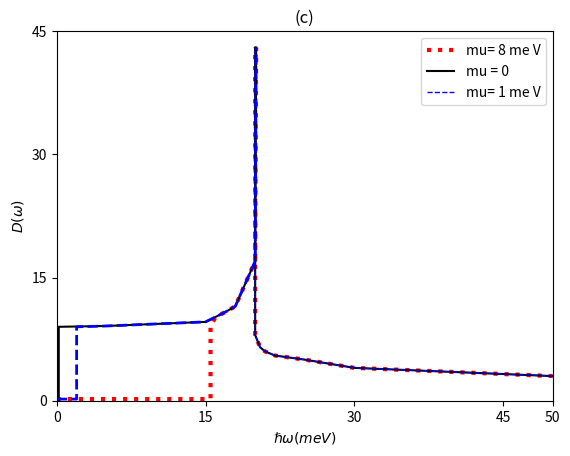

This chart was generated by the following Python code:
import matplotlib.pyplot as plt
import numpy as np

# title
plt.title("(c)")

# X
plt.xlabel(r"$\hslash\omega(me V)$")
plt.xticks([0, 15, 30, 45, 50])

# Y
plt.ylabel(r"$D(\omega)$")
plt.yticks([0, 15, 30, 45])

# axis
plt.axis([0, 50, 0, 45])

x1 = np.array([0,15.5, 15.5, 16, 17,18, 20, 20.1])
y1 = np.array([0.2, 0.2,9, 10.2,10.8,11.5, 17, 43])
x2 = np.array([50, 40, 30, 25, 22, 21, 20.5, 20, 20])
y2 = np.array([3, 3.5, 4, 5, 5.5, 6, 6.5, 8, 43])

x3 = np.array([0.2, 0.2, 5, 15, 16, 17,18, 20, 20.1])
y3 = np.array([0, 9, 9.1, 9.6, 10.2,10.8,11.5, 17, 43])
x4 = np.array([50, 40, 30, 25, 22, 21, 20.5, 20, 20])
y4= np.array([3, 3.5, 4, 5, 5.5, 6, 6.5, 8, 43])

x5 = np.array([0, 2,2, 5, 15, 16, 17,18, 20, 20.1])
y5 = np.array([0.2, 0.2,9, 9.1, 9.6, 10.2,10.8,11.5, 17, 43])
x6 = np.array([50, 40, 30, 25, 22, 21, 20.5, 20, 20])
y6= np.array([3, 3.5, 4, 5, 5.5, 6, 6.5, 8, 43])

plt.plot(x1, y1, marker="", linestyle="dotted", color="#ff0000", label="", linewidth=3)
plt.plot(x2, y2, marker="", linestyle="dotted", color="#ff0000", label="mu= 8 me V", linewidth=3)
plt.plot(x3, y3, marker="", linestyle="-", color="#000000", label="")
plt.plot(x4, y4, marker="", linestyle="-", color="#000000", label="mu = 0")
plt.plot(x5, y5, marker="", linestyle="--", color="#0000ff", label="", linewidth=2)
plt.plot(x6, y6, marker="", linestyle="--", color="#0000ff", label="mu= 1 me V", linewidth=1)

# show
plt.legend()
plt.show()
